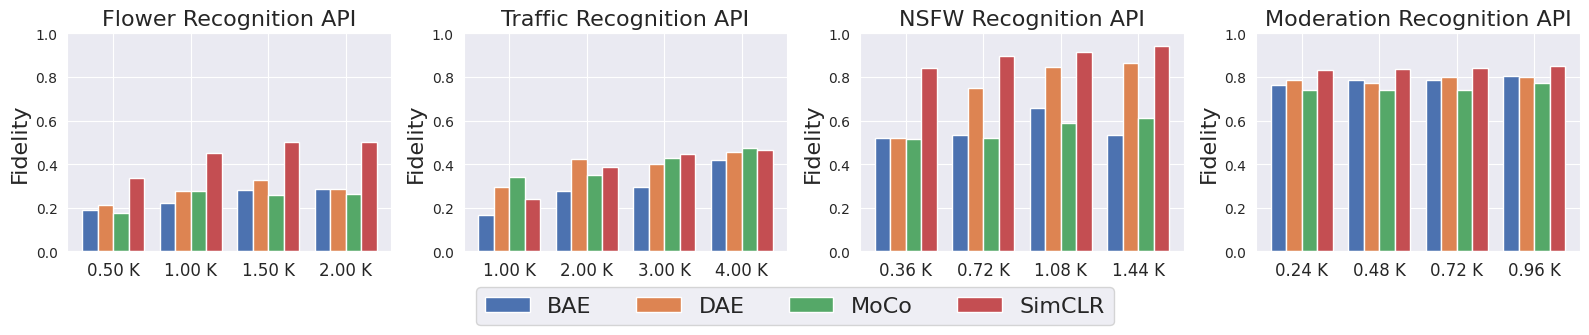

Recreate this plot in Python.
import pandas as pd
import numpy as np
import seaborn as sns
import matplotlib.pyplot as plt

sns.set_style('darkgrid')
sns.set_palette('deep')

fig, ax = plt.subplots(1, 4, figsize=(16, 3))

# Define data for subplots

data = [[[0.1882, 0.2235, 0.2824, 0.2882],
         [0.2118, 0.2765, 0.3294, 0.2879],
         [0.1765, 0.2787, 0.2588, 0.2647],
         [0.3353, 0.4529, 0.5000, 0.5000],],

        [[0.1652, 0.2757, 0.2937, 0.4211],
         [0.2951, 0.4227, 0.3993, 0.4547],
         [0.3429, 0.3511, 0.4274, 0.4721],
         [0.2412, 0.3854, 0.4470, 0.4655],],
         
        [[0.5210, 0.5360, 0.6570, 0.5340],
         [0.5200, 0.7495, 0.8445, 0.8660],
         [0.5165, 0.5195, 0.5875, 0.6140],
         [0.8405, 0.8985, 0.9150, 0.9425],],
         
        [[0.7646, 0.7850, 0.7862, 0.8034],
         [0.7846, 0.7744, 0.7990, 0.8016],
         [0.7402, 0.7404, 0.7402, 0.7738],
         [0.8342, 0.8378, 0.8408, 0.8510],],]

data = np.array(data)
x = np.arange(4)
values = [["0.50 K", "1.00 K", "1.50 K", "2.00 K"],
          ["1.00 K", "2.00 K", "3.00 K", "4.00 K"],
          ["0.36 K", "0.72 K", "1.08 K", "1.44 K"],
          ["0.24 K", "0.48 K", "0.72 K", "0.96 K"]]


# Set common ylabel for all subplots
#fig.text(0.04, 0.5, 'Y-axis', ha='center', va='center', rotation='vertical')

title = ["Flower Recognition API", "Traffic Recognition API", "NSFW Recognition API", "Moderation Recognition API"]

width = 0.4  # the width of the bars
for j in range(4):

        ax[j].bar(x - 3*width/4, data[j,0], width/2, color=sns.color_palette()[0], label='BAE')
        ax[j].bar(x - width/4, data[j,1], width/2, color=sns.color_palette()[1], label='DAE')
        ax[j].bar(x + width/4, data[j,2], width/2, color=sns.color_palette()[2], label='MoCo')
        ax[j].bar(x + 3*width/4, data[j,3], width/2, color=sns.color_palette()[3], label='SimCLR')

        ax[j].set_ylabel('Fidelity', fontsize=16)
        ax[j].set_ylim([0, 1])
        
        #ax[i,j].set_xticks(x, labels, fontsize=16)
        ax[j].set_xticks(x)
        ax[j].set_xticklabels(values[j], fontsize=12)

        #ax[i,j].set_yticks(fontsize=24)
        ax[j].set_title(title[j], fontsize=16)
        ax[j].legend()

# Adjust subplots layout
fig.tight_layout()

ax[0].legend_.remove()
ax[1].legend_.remove()
ax[2].legend_.remove()
handles, labels = ax[3].get_legend_handles_labels()
ax[3].legend_.remove()

fig.legend(handles, labels, loc='lower center', ncol=4, bbox_to_anchor=[0.5, -0.14], frameon=True, fontsize=16)
plt.savefig('example.pdf', dpi=200, bbox_inches='tight',pad_inches=0.1)
plt.show()
